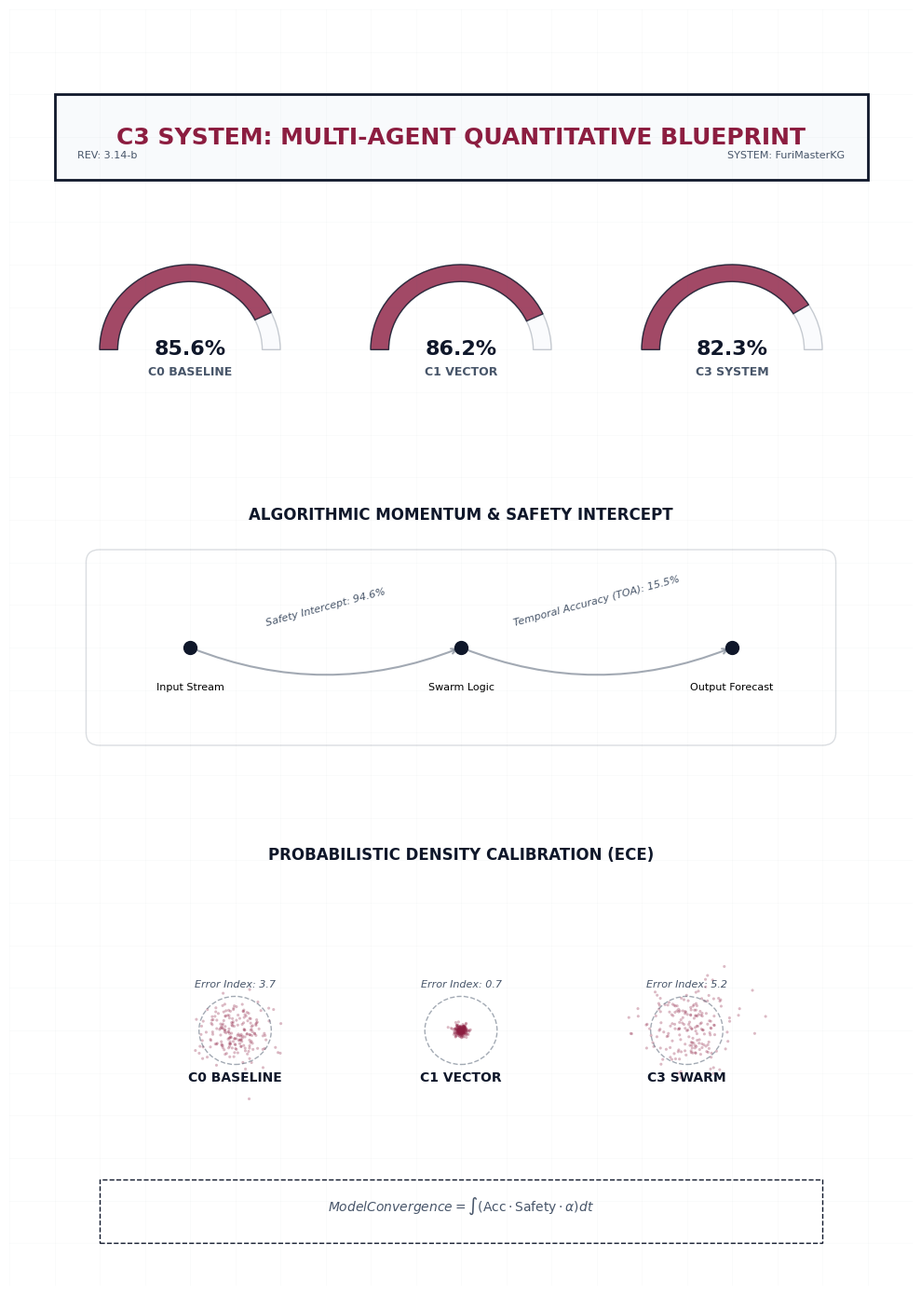

Write Python code to recreate this figure.
import matplotlib.pyplot as plt
import matplotlib.patches as patches
import numpy as np
import os

os.makedirs('data/processed', exist_ok=True)

# THEME: Architectural Blueprint (Maroon & Slate)
plt.style.use('default')
ASU_MAROON = "#8C1D40"
SLATE_DARK = "#0f172a"
SLATE_MED = "#475569"
BG_WHITE = "#ffffff"

def draw_gauge(ax, center, radius, value, label, unit="%", color=ASU_MAROON):
    # Draw background arc
    bg_arc = patches.Wedge(center, radius, 0, 180, width=radius*0.2, facecolor='#f1f5f9', edgecolor=SLATE_MED, alpha=0.3)
    ax.add_patch(bg_arc)
    
    # Draw value arc (0 to 180 degree map to 0 to 100 value)
    mapped_value = (value / 100.0) * 180
    val_arc = patches.Wedge(center, radius, 180 - mapped_value, 180, width=radius*0.2, facecolor=color, edgecolor=SLATE_DARK, alpha=0.8)
    ax.add_patch(val_arc)
    
    # Text
    ax.text(center[0], center[1], f"{value}{unit}", ha='center', va='center', fontsize=16, fontweight='black', color=SLATE_DARK)
    ax.text(center[0], center[1] - radius*0.3, label.upper(), ha='center', fontsize=9, fontweight='bold', color=SLATE_MED)

def draw_trace_line(ax, start, end, label):
    ax.annotate('', xy=end, xytext=start,
                arrowprops=dict(arrowstyle="->", connectionstyle="arc3,rad=.2", color=SLATE_MED, lw=1.5, alpha=0.5))
    mid = ((start[0]+end[0])/2, (start[1]+end[1])/2 + 0.5)
    ax.text(mid[0], mid[1], label, fontsize=8, color=SLATE_MED, style='italic', ha='center', rotation=15)

def draw_calibration_cloud(ax, center, error, label):
    # Error cloud: tighter scatter = better calibration
    # error of 5.2 (High) vs 0.7 (Low)
    num_points = 200
    spread = error * 0.1
    x = np.random.normal(center[0], spread, num_points)
    y = np.random.normal(center[1], spread, num_points)
    
    ax.scatter(x, y, s=5, alpha=0.3, color=ASU_MAROON, edgecolor='none')
    
    # Circular boundary
    circle = patches.Circle(center, 0.8, fill=False, edgecolor=SLATE_MED, linestyle='--', alpha=0.5)
    ax.add_patch(circle)
    
    ax.text(center[0], center[1] - 1.2, label.upper(), ha='center', fontsize=10, fontweight='black', color=SLATE_DARK)
    ax.text(center[0], center[1] + 1.0, f"Error Index: {error}", ha='center', fontsize=8, color=SLATE_MED, style='italic')

# --- MAIN RENDERING ---
fig, ax = plt.subplots(figsize=(10, 14), dpi=300)
ax.set_facecolor(BG_WHITE)
fig.patch.set_facecolor(BG_WHITE)

# Background Watermark / Grid
grid_size = 20
for x in range(0, grid_size):
    ax.axvline(x, color=SLATE_MED, alpha=0.03, lw=0.5)
for y in range(0, grid_size*2):
    ax.axhline(y, color=SLATE_MED, alpha=0.03, lw=0.5)

# HEADER BLOCK
ax.add_patch(patches.Rectangle((1, 26), 18, 2, facecolor='#f8fafc', edgecolor=SLATE_DARK, linewidth=2))
ax.text(10, 27, "C3 SYSTEM: MULTI-AGENT QUANTITATIVE BLUEPRINT", ha='center', va='center', fontsize=18, fontweight='black', color=ASU_MAROON)
ax.text(1.5, 26.5, "REV: 3.14-b", fontsize=8, color=SLATE_MED)
ax.text(18.5, 26.5, "SYSTEM: FuriMasterKG", fontsize=8, color=SLATE_MED, ha='right')

# SECTION 1: GAUGES (Diagnostic Accuracy)
# Row of three gauges for C0, C1, C3
draw_gauge(ax, (4, 22), 2, 85.6, "C0 Baseline")
draw_gauge(ax, (10, 22), 2, 86.2, "C1 Vector")
draw_gauge(ax, (16, 22), 2, 82.3, "C3 System", color=ASU_MAROON)

# SECTION 2: FLOW TRACES (Safety & TOA)
# We show a "System Path" 
ax.text(10, 18, "ALGORITHMIC MOMENTUM & SAFETY INTERCEPT", ha='center', fontsize=12, fontweight='black', color=SLATE_DARK)
ax.add_patch(patches.FancyBboxPatch((2, 13), 16, 4, boxstyle="round,pad=0.3", facecolor='none', edgecolor=SLATE_MED, alpha=0.2))

# Nodes
ax.scatter([4, 10, 16], [15, 15, 15], s=100, color=SLATE_DARK, zorder=5)
ax.text(4, 14, "Input Stream", ha='center', fontsize=8)
ax.text(10, 14, "Swarm Logic", ha='center', fontsize=8)
ax.text(16, 14, "Output Forecast", ha='center', fontsize=8)

draw_trace_line(ax, (4, 15), (10, 15), "Safety Intercept: 94.6%")
draw_trace_line(ax, (10, 15), (16, 15), "Temporal Accuracy (TOA): 15.5%")

# SECTION 3: CALIBRATION CLOUDS (ECE)
ax.text(10, 10, "PROBABILISTIC DENSITY CALIBRATION (ECE)", ha='center', fontsize=12, fontweight='black', color=SLATE_DARK)
draw_calibration_cloud(ax, (5, 6), 3.7, "C0 Baseline")
draw_calibration_cloud(ax, (10, 6), 0.7, "C1 Vector")
draw_calibration_cloud(ax, (15, 6), 5.2, "C3 Swarm")

# FOOTER MATH BLOCK
math_box = patches.Rectangle((2, 1), 16, 1.5, facecolor='none', edgecolor=SLATE_DARK, linewidth=1, linestyle='--')
ax.add_patch(math_box)
ax.text(10, 1.75, r"$Model Convergence = \int (\text{Acc} \cdot \text{Safety} \cdot \alpha) dt$", ha='center', fontsize=10, color=SLATE_MED)

# Setting limits and hiding actual plot axes
ax.set_xlim(0, 20)
ax.set_ylim(0, 30)
ax.axis('off')

plt.tight_layout()
plt.savefig('data/processed/algorithmic_blueprint_quant.png', facecolor=BG_WHITE, bbox_inches='tight')

print("✅ 'Blueprint' Visual Generated: High-density schematic output.")
